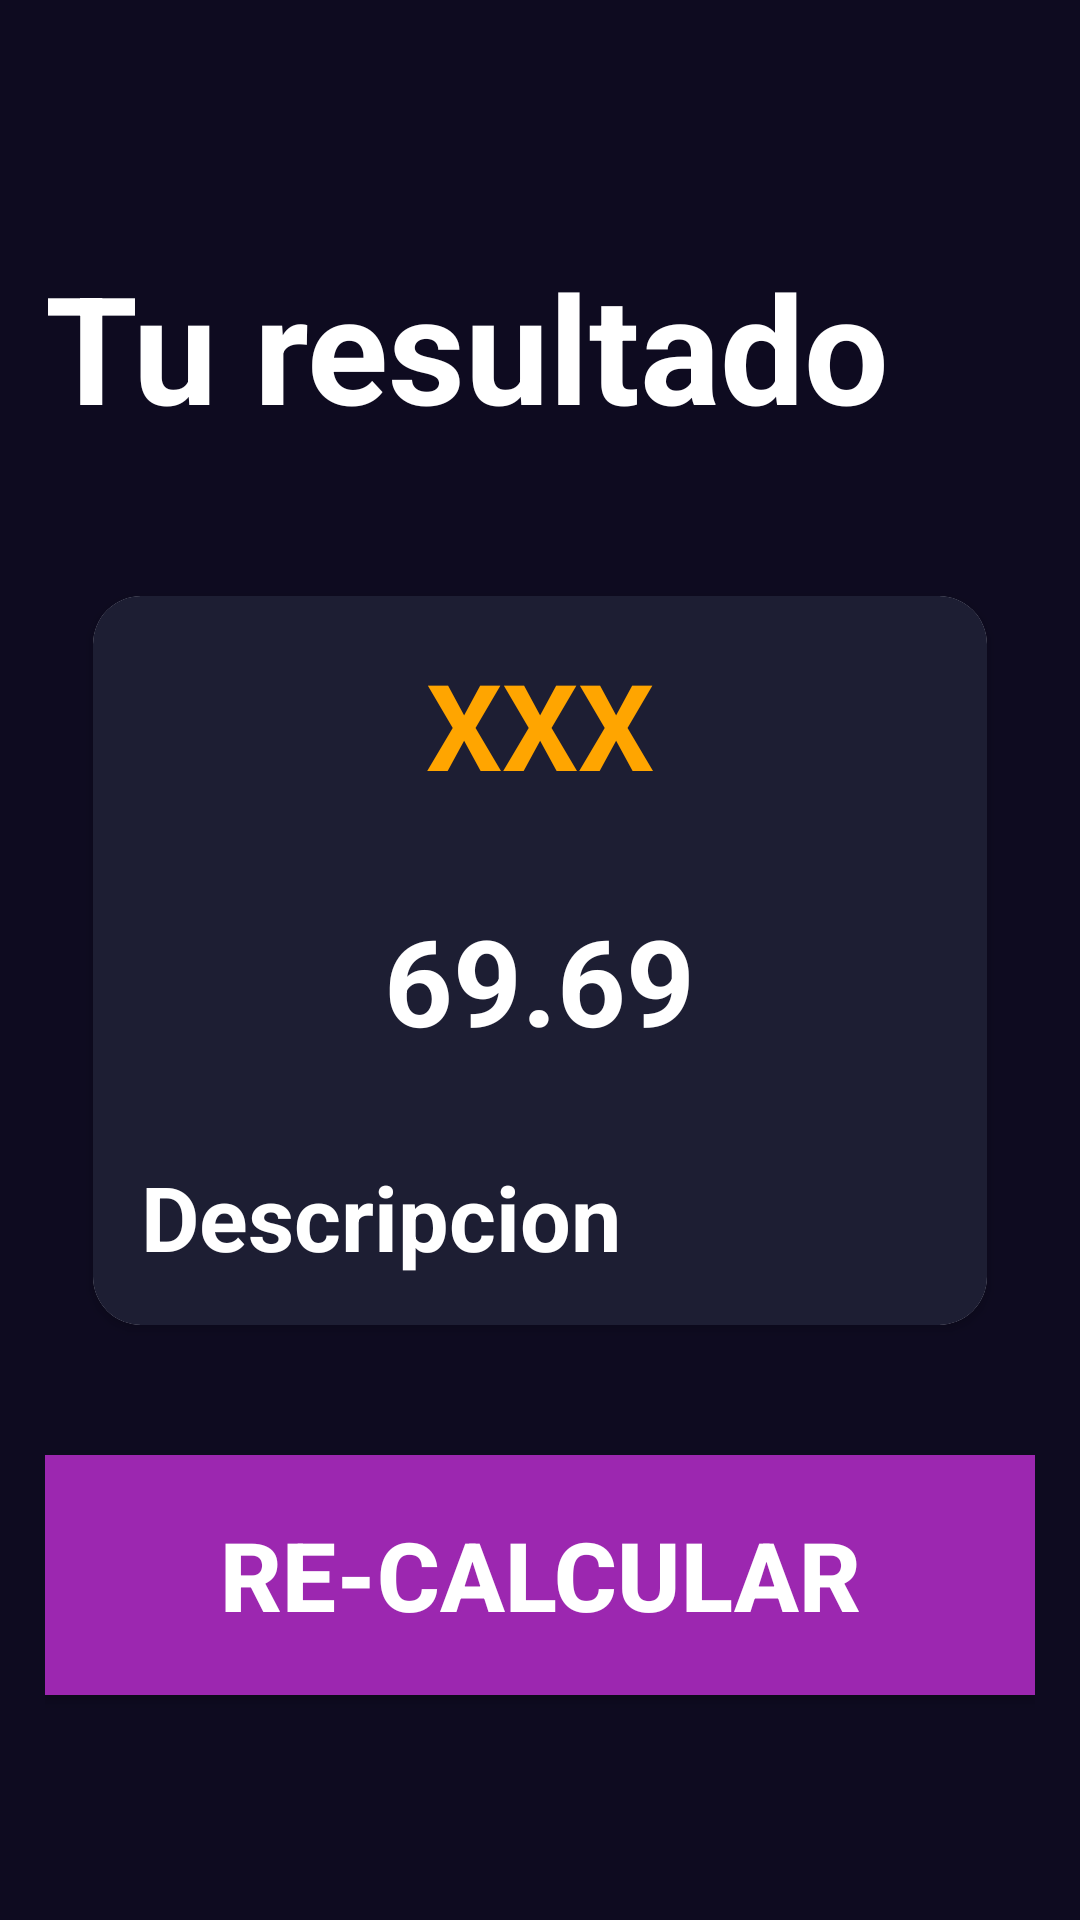

Android layout source for this screen:
<!-- AndroidManifest.xml: application theme Theme.IMCAPP -->
<!-- res/layout/activity_imc_result.xml -->
<?xml version="1.0" encoding="utf-8"?>
<androidx.constraintlayout.widget.ConstraintLayout xmlns:android="http://schemas.android.com/apk/res/android"
    xmlns:app="http://schemas.android.com/apk/res-auto"
    xmlns:tools="http://schemas.android.com/tools"
    android:layout_width="match_parent"
    android:layout_height="match_parent"
    android:paddingHorizontal="15dp"
    android:paddingVertical="32dp"
    android:background="@color/bg_app"
    tools:context=".ImcResultActivity">

    <TextView
        android:id="@+id/Titulo"
        android:layout_width="match_parent"
        android:layout_height="wrap_content"
        android:text="@string/turesultado"
        android:textColor="@color/white"
        android:textSize="50dp"
        android:textStyle="bold"
        app:layout_constraintBottom_toTopOf="@+id/resultado"
        app:layout_constraintEnd_toEndOf="parent"
        app:layout_constraintStart_toStartOf="parent"
        app:layout_constraintTop_toTopOf="parent" />

    <androidx.cardview.widget.CardView
        android:id="@+id/resultado"
        android:layout_width="match_parent"
        android:layout_height="wrap_content"
        android:layout_margin="16dp"
        app:cardCornerRadius="16dp"


        app:layout_constraintBottom_toBottomOf="parent"
        app:layout_constraintEnd_toEndOf="parent"
        app:layout_constraintStart_toStartOf="parent"
        app:layout_constraintTop_toTopOf="parent">

        <LinearLayout
            android:layout_width="match_parent"
            android:layout_height="match_parent"
            android:background="@color/bg_comp"
            android:gravity="center"
            android:orientation="vertical"

            app:layout_constraintBottom_toTopOf="@+id/recalcular"
            app:layout_constraintEnd_toEndOf="parent"
            app:layout_constraintStart_toStartOf="parent"
            app:layout_constraintTop_toBottomOf="@+id/Titulo">

            <TextView
                android:id="@+id/dresultado"
                android:layout_width="wrap_content"
                android:layout_height="match_parent"
                android:layout_margin="16dp"
                android:text="XXX"
                android:textColor="@color/sobrepeso"
                android:textSize="40dp"
                android:textStyle="bold" />

            <TextView
                android:id="@+id/nresultado"
                android:layout_width="wrap_content"
                android:layout_height="match_parent"
                android:layout_margin="16dp"
                android:text="69.69"
                android:textColor="@color/white"
                android:textSize="40dp"
                android:textStyle="bold" />

            <TextView
                android:id="@+id/descripcion"
                android:layout_width="match_parent"
                android:layout_height="wrap_content"
                android:layout_margin="16dp"
                android:text="Descripcion"
                android:textColor="@color/white"
                android:textSize="30dp"
                android:textStyle="bold" />
        </LinearLayout>
    </androidx.cardview.widget.CardView>
    <androidx.appcompat.widget.AppCompatButton
        android:id="@+id/recalcular"
        android:layout_width="match_parent"
        android:layout_height="80dp"
        android:background="@color/bg_fab"
        android:text="@string/Recalcular"
        android:textColor="@color/white"
        android:textSize="32sp"
        android:textStyle="bold"
        app:layout_constraintBottom_toBottomOf="parent"
        app:layout_constraintTop_toBottomOf="@+id/resultado"
        app:layout_constraintStart_toStartOf="parent"
        app:layout_constraintEnd_toEndOf="parent"
        />
</androidx.constraintlayout.widget.ConstraintLayout>
<!-- resources referenced by this layout -->
<resources>
  <color name="bg_app">#0E0B20</color>
  <color name="bg_comp">#1D1E33</color>
  <color name="bg_fab">#9C27B0</color>
  <color name="sobrepeso">#FFA500</color>
  <color name="white">#FFFFFFFF</color>
  <string name="Recalcular">Re-Calcular</string>
  <string name="turesultado">Tu resultado</string>
  <style name="Theme.IMCAPP" parent="Base.Theme.IMCAPP" />
  <style name="Base.Theme.IMCAPP" parent="Theme.Material3.DayNight.NoActionBar">
          
          
      </style>
</resources>
